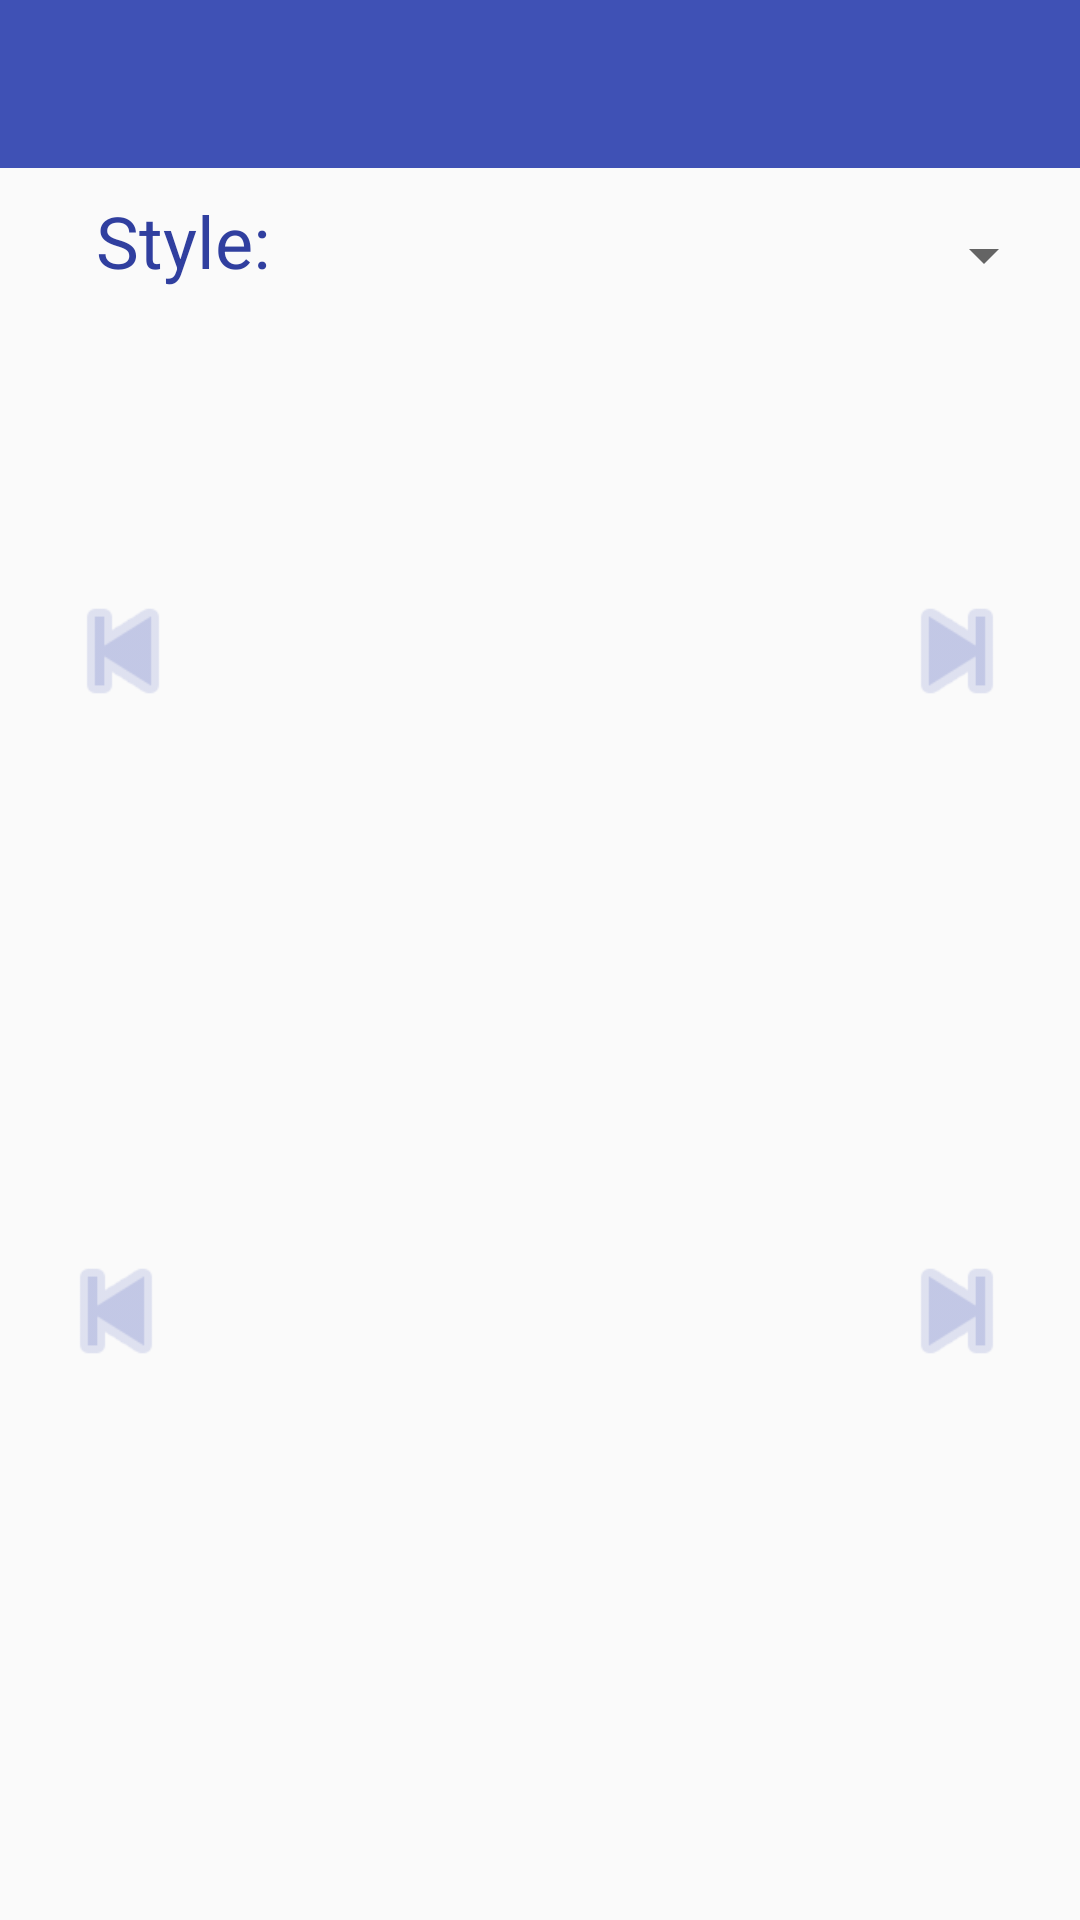

This screen was rendered from an Android layout file. Write that file and the resources it references.
<!-- AndroidManifest.xml: application theme AppTheme -->
<!-- res/layout/matchen.xml -->
<?xml version="1.0" encoding="utf-8"?>
<android.support.constraint.ConstraintLayout xmlns:android="http://schemas.android.com/apk/res/android"
    xmlns:app="http://schemas.android.com/apk/res-auto"
    xmlns:tools="http://schemas.android.com/tools"
    android:layout_width="match_parent"
    android:layout_height="match_parent"
    tools:context=".Matchen">

    <include
        android:id="@+id/include3"
        layout="@layout/menu_bar"></include>

    <ImageSwitcher
        android:id="@+id/switchOben"
        android:layout_width="209dp"
        android:layout_height="201dp"
        android:layout_marginEnd="8dp"
        android:layout_marginStart="8dp"
        android:layout_marginTop="70dp"
        android:foregroundGravity="center_horizontal"
        app:layout_constraintEnd_toStartOf="@+id/buttonNxt"
        app:layout_constraintStart_toEndOf="@+id/button"
        app:layout_constraintTop_toBottomOf="@+id/include3">

    </ImageSwitcher>

    <Button
        android:id="@+id/buttonNxt"
        android:layout_width="50dp"
        android:layout_height="50dp"
        android:layout_marginEnd="16dp"
        android:layout_marginTop="136dp"
        android:background="@android:drawable/ic_media_next"
        android:backgroundTint="@color/colorBack"
        app:layout_constraintEnd_toEndOf="parent"
        app:layout_constraintTop_toBottomOf="@+id/include3" />

    <ImageSwitcher
        android:id="@+id/switchUnten"
        android:layout_width="209dp"
        android:layout_height="201dp"
        android:layout_marginEnd="8dp"
        android:layout_marginStart="8dp"
        android:layout_marginTop="12dp"
        app:layout_constraintEnd_toStartOf="@+id/buttonNxtUnten"
        app:layout_constraintStart_toEndOf="@+id/buttonPrwUnten"
        app:layout_constraintTop_toBottomOf="@+id/switchOben">

    </ImageSwitcher>

    <Button
        android:id="@+id/buttonPrwUnten"
        android:layout_width="50dp"
        android:layout_height="50dp"
        android:layout_marginEnd="8dp"
        android:layout_marginStart="16dp"
        android:layout_marginTop="170dp"
        android:background="@android:drawable/ic_media_previous"
        android:backgroundTint="@color/colorBack"
        app:layout_constraintEnd_toStartOf="@+id/switchUnten"
        app:layout_constraintStart_toStartOf="parent"
        app:layout_constraintTop_toBottomOf="@+id/button" />

    <Button
        android:id="@+id/buttonNxtUnten"
        android:layout_width="50dp"
        android:layout_height="50dp"
        android:layout_marginEnd="16dp"
        android:layout_marginTop="170dp"
        android:background="@android:drawable/ic_media_next"
        android:backgroundTint="@color/colorBack"
        app:layout_constraintEnd_toEndOf="parent"
        app:layout_constraintTop_toBottomOf="@+id/buttonNxt" />

    <Button
        android:id="@+id/button"
        android:layout_width="50dp"
        android:layout_height="50dp"
        android:layout_marginStart="16dp"
        android:layout_marginTop="136dp"
        android:background="@android:drawable/ic_media_previous"
        android:backgroundTint="@color/colorBack"
        app:layout_constraintStart_toStartOf="parent"
        app:layout_constraintTop_toBottomOf="@+id/include3" />

    <Spinner
        android:id="@+id/styleWahl"
        android:layout_width="220dp"
        android:layout_height="42dp"
        android:layout_marginEnd="8dp"
        android:layout_marginTop="8dp"
        app:layout_constraintEnd_toEndOf="parent"
        app:layout_constraintTop_toBottomOf="@+id/include3" />

    <TextView
        android:id="@+id/textView2"
        android:layout_width="77dp"
        android:layout_height="44dp"
        android:layout_marginEnd="8dp"
        android:layout_marginStart="32dp"
        android:text="Style:"
        android:textColor="@color/colorPrimaryDark"
        android:textSize="24sp"
        app:layout_constraintEnd_toStartOf="@+id/spinner"
        app:layout_constraintStart_toStartOf="parent"
        app:layout_constraintTop_toTopOf="@+id/styleWahl" />


</android.support.constraint.ConstraintLayout>
<!-- res/layout/menu_bar.xml (included above) -->
<?xml version="1.0" encoding="utf-8"?>
<android.support.constraint.ConstraintLayout xmlns:android="http://schemas.android.com/apk/res/android"
    xmlns:app="http://schemas.android.com/apk/res-auto"
    xmlns:tools="http://schemas.android.com/tools"
    android:layout_width="match_parent"
    android:layout_height="wrap_content">

    <LinearLayout
        android:layout_width="match_parent"
        android:layout_height="wrap_content"
        android:orientation="vertical"
        app:layout_constraintTop_toTopOf="parent"
        tools:layout_editor_absoluteX="0dp">

        <android.support.v7.widget.Toolbar

            android:id="@+id/toolbar"
            android:layout_width="match_parent"
            android:layout_height="wrap_content"
            android:background="@color/colorPrimary"
            android:minHeight="?attr/actionBarSize">

        </android.support.v7.widget.Toolbar>

    </LinearLayout>

</android.support.constraint.ConstraintLayout>
<!-- resources referenced by this layout -->
<resources>
  <color name="colorBack">#4c3f51b5</color>
  <color name="colorPrimary">#3f51b5</color>
  <color name="colorPrimaryDark">#303f9f</color>
  <style name="AppTheme" parent="AppBlankTheme">
          
          
          <item name="colorPrimary">@color/colorPrimary</item>
          <item name="colorPrimaryDark">@color/colorPrimaryDark</item>
          <item name="colorAccent">@color/colorAccent</item>
  
          <item name="windowNoTitle">true</item>
          <item name="windowActionBar">false</item>
  
      </style>
  <style name="AppBlankTheme" parent="Theme.AppCompat.Light.DarkActionBar">
          
  
      </style>
  <color name="colorAccent">#FF4081</color>
</resources>
